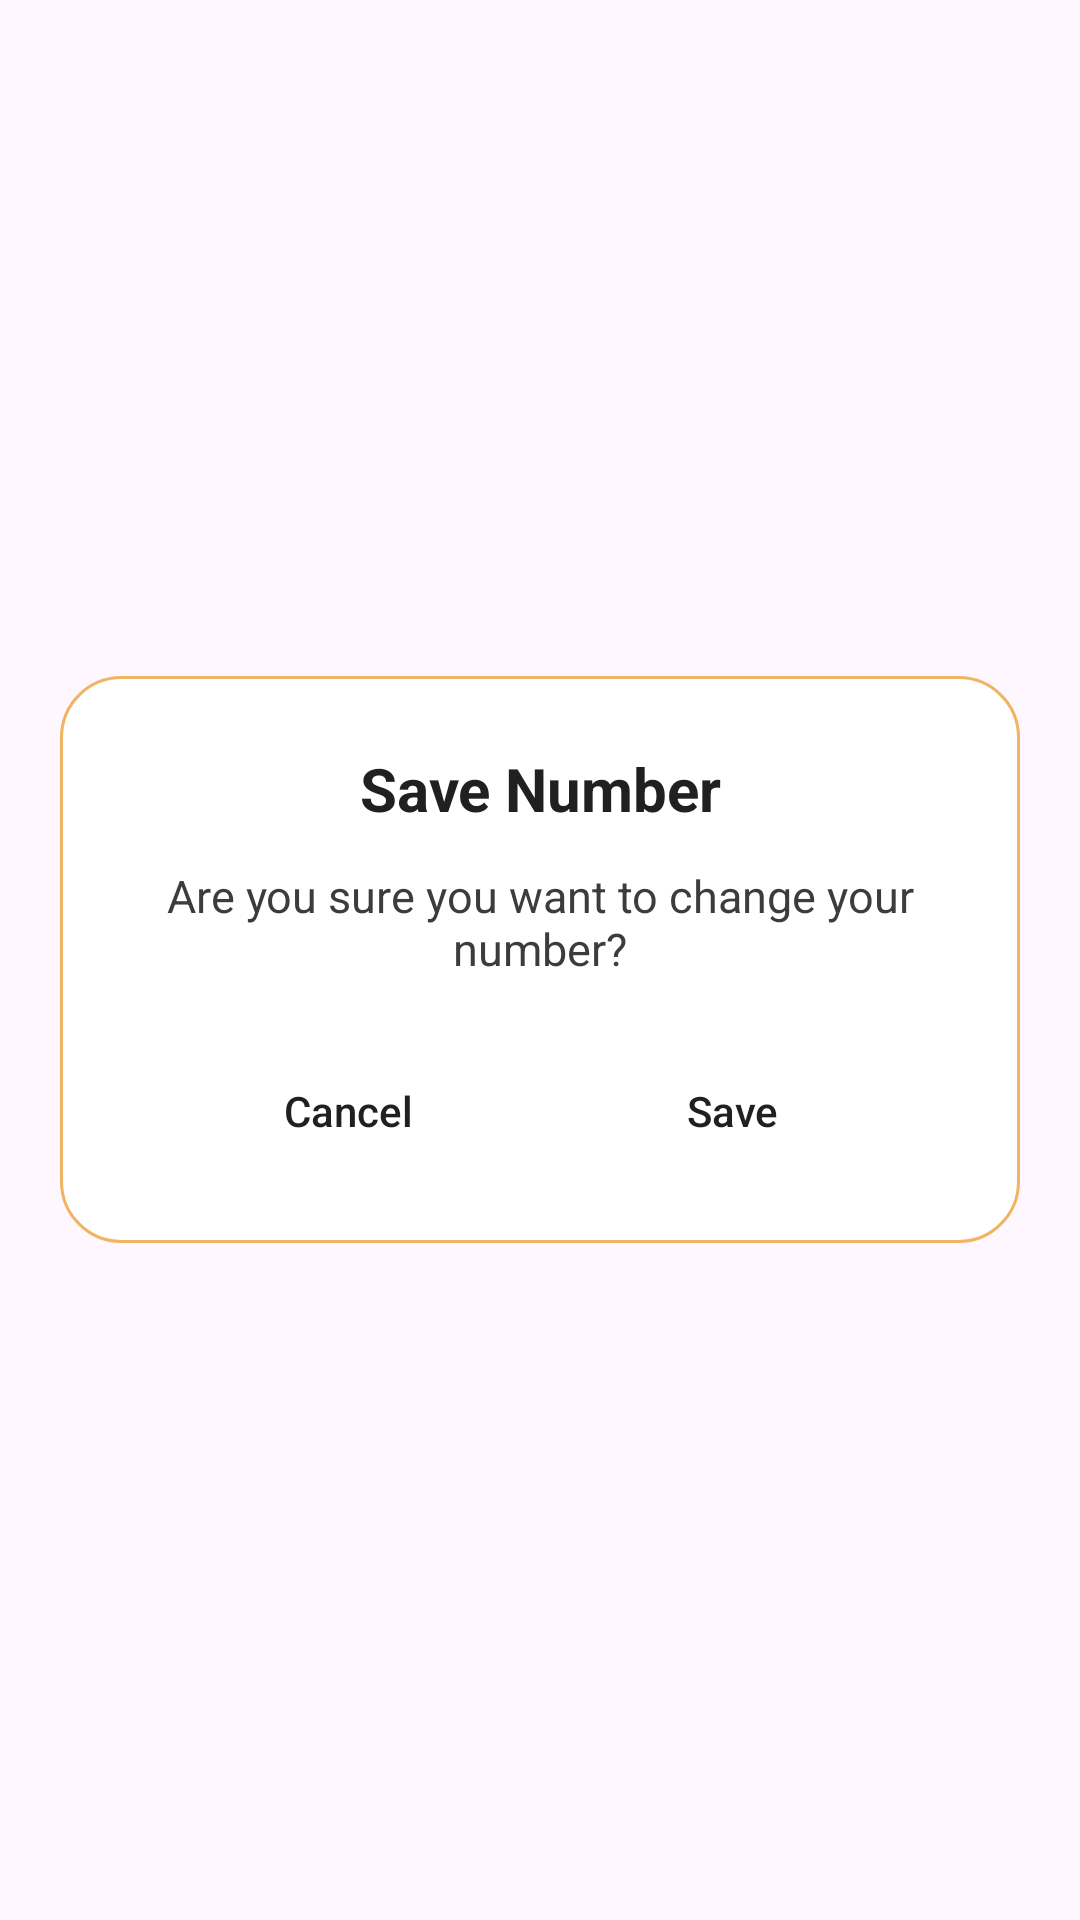

This screen was rendered from an Android layout file. Write that file and the resources it references.
<!-- AndroidManifest.xml: application theme Theme.ChaofanAndShake -->
<!-- res/layout/phone_dialog.xml -->
<?xml version="1.0" encoding="utf-8"?>
<FrameLayout xmlns:android="http://schemas.android.com/apk/res/android"
    android:layout_width="match_parent"
    android:layout_height="wrap_content"
    android:background="@android:color/transparent">

    <LinearLayout
        android:id="@+id/dialogRoot"
        android:layout_width="320dp"
        android:layout_height="wrap_content"
        android:orientation="vertical"
        android:padding="24dp"
        android:background="@drawable/dialog_background"
        android:gravity="center"
        android:layout_gravity="center">

        <TextView
            android:id="@+id/dialogTitle"
            android:layout_width="match_parent"
            android:layout_height="wrap_content"
            android:text="Save Number"
            android:textColor="@color/meduimblack"
            android:textSize="20sp"
            android:textStyle="bold"
            android:gravity="center" />

        <TextView
            android:id="@+id/dialogMessage"
            android:layout_width="match_parent"
            android:layout_height="wrap_content"
            android:text="Are you sure you want to change your number?"
            android:textColor="@color/gray2"
            android:textSize="15sp"
            android:layout_marginTop="12dp"
            android:gravity="center" />

        <LinearLayout
            android:layout_width="wrap_content"
            android:layout_height="wrap_content"
            android:orientation="horizontal"
            android:layout_marginTop="24dp"
            android:gravity="end">

            <Button
                android:id="@+id/btnCancel"
                android:layout_width="wrap_content"
                android:layout_height="40dp"
                android:text="Cancel"
                android:textColor="@color/meduimblack"
                android:textAllCaps="false"
                android:background="@drawable/btn_light"
                android:layout_marginEnd="40dp" />

            <Button
                android:id="@+id/btnSave"
                android:layout_width="wrap_content"
                android:layout_height="40dp"
                android:text="Save"
                android:textColor="@color/meduimblack"
                android:textAllCaps="false"
                android:background="@drawable/btn_light" />
        </LinearLayout>
    </LinearLayout>
</FrameLayout>
<!-- resources referenced by this layout -->
<resources>
  <color name="gray2">#3C3C3C</color>
  <color name="meduimblack">#212020</color>
  <!-- drawable dialog_background (drawable) -->
  <shape xmlns:android="http://schemas.android.com/apk/res/android"
      android:shape="rectangle">
      <solid android:color="@color/white" />
      <corners android:radius="20dp" />
      <padding
          android:left="16dp"
          android:top="16dp"
          android:right="16dp"
          android:bottom="16dp" />
      <stroke android:color="@color/prim_login" android:width="1dp"/>
  </shape>
  <style name="Theme.ChaofanAndShake" parent="Base.Theme.ChaofanAndShake" />
  <color name="white">#FFFFFFFF</color>
  <color name="prim_login">#F2B362</color>
  <style name="Base.Theme.ChaofanAndShake" parent="Theme.Material3.Light.NoActionBar">
          
          <item name="colorPrimary">@color/prim_login</item>
          <item name="colorPrimaryVariant">@color/prim_login</item>
          <item name="colorSecondary">@color/secon_login</item>
          <item name="colorSecondaryVariant">@color/secon_login</item>
          <item name="android:statusBarColor">@color/prim_login</item>
          <item name="android:windowTranslucentStatus">true</item>
          <item name="android:textColorHint">@android:color/black</item>
          <item name="android:textColor">@android:color/black</item>
      </style>
  <color name="secon_login">#FF9800</color>
</resources>
